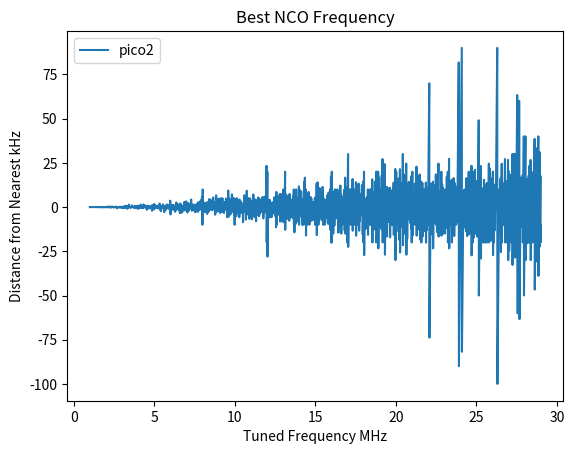

Recreate this plot in Python.
from math import ceil, floor
import numpy as np


def valid_system_clocks(minimum_frequency, maximum_frequency):
  valid_system_clocks = {}

  #generate a table of all system frequencies in the valid range
  for refdiv in reversed(range(1, 2)):
    reffreq = 12e6/refdiv
    for fbdiv in range(16, 320):
      vco_freq = reffreq*fbdiv
      if vco_freq > 1600e6:
        continue
      if vco_freq < 750e6:
        continue
      for postdiv1 in range(1, 8):
        for postdiv2 in range(1, 8):
          f = vco_freq/(postdiv1*postdiv2)
          if f > maximum_frequency:
            continue
          if f < minimum_frequency:
            continue
          valid_system_clocks[int(f)] = (refdiv, fbdiv, postdiv1, postdiv2)

  print("valid_system_clocks")
  ratios = []
  for i, f in enumerate(sorted(valid_system_clocks.keys())):
    settings = valid_system_clocks[f]
    print("{%u, %u, %u, %u, %u},"%((f,)+settings))
    ratios.append(f/minimum_frequency)

  return valid_system_clocks

def best_clock_frequency(desired_frequency, vsc):
  best_frequency = 1
  best_divider = 10000
  for system_clock in vsc:
    divider = round((system_clock*2)/desired_frequency)
    actual_frequency = (system_clock*2)/divider
    if abs(actual_frequency - desired_frequency) < abs(best_frequency - desired_frequency):
      best_frequency = actual_frequency
      best_divider = divider
      best_system_clock = system_clock

  print(desired_frequency, best_frequency, best_system_clock, best_divider)
  return best_frequency

         
frequency = 1e6
frequencies = []
errors_pico2 = []
vsc = valid_system_clocks(125e6, 150e6)
while frequency < 29e6:
  frequencies.append(frequency)
  best_frequency = best_clock_frequency(frequency, vsc) 
  errors_pico2.append(frequency-best_frequency)
  frequency += 0.01e6

print(max(errors_pico2))
print(min(errors_pico2))

from matplotlib import pyplot as plt
plt.title("Best NCO Frequency")
plt.xlabel("Tuned Frequency MHz")
plt.ylabel("Distance from Nearest kHz")
plt.plot(np.array(frequencies)/1e6, np.array(errors_pico2)/1e3, label="pico2")
plt.legend()
plt.show()
